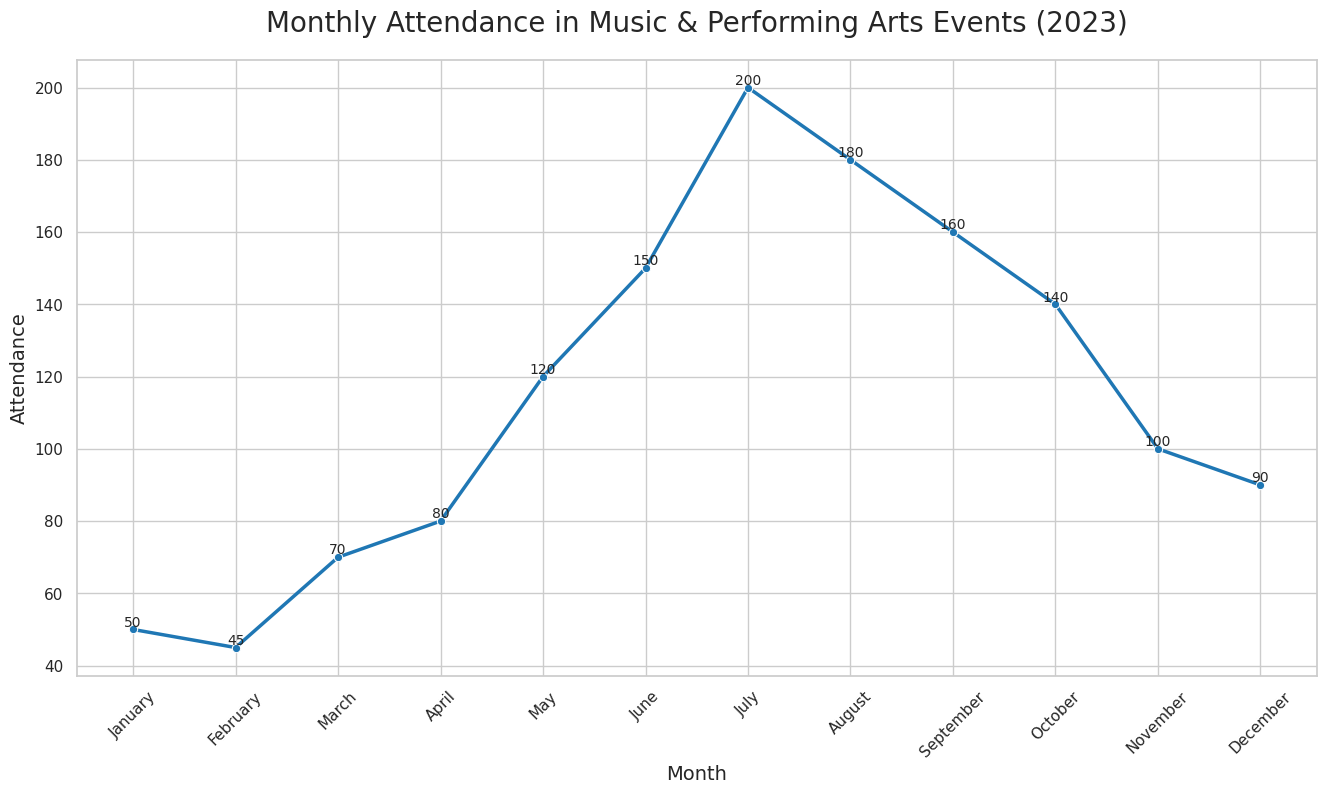

Python code for this plot:

import pandas as pd
import seaborn as sns
import matplotlib.pyplot as plt

# Data
data = {
    'Month': ['January', 'February', 'March', 'April', 'May', 'June',
              'July', 'August', 'September', 'October', 'November', 'December'],
    'Attendance': [50, 45, 70, 80, 120, 150, 200, 180, 160, 140, 100, 90]
}

# Create DataFrame
df = pd.DataFrame(data)

# Adjusting the aesthetics
sns.set_theme(style="whitegrid")

# Create the plot
plt.figure(figsize=(16, 8))
lineplot = sns.lineplot(x='Month', y='Attendance', data=df, marker='o', linewidth=2.5,
                        color='#1f77b4')

# Customize the axes and title
plt.xticks(rotation=45)
plt.xlabel('Month', fontsize=14)
plt.ylabel('Attendance', fontsize=14)
plt.title('Monthly Attendance in Music & Performing Arts Events (2023)', fontsize=20, pad=20)

# Annotating the data points
for x, y in zip(df['Month'], df['Attendance']):
    plt.text(x, y, y, ha='center', va='bottom', fontsize=10)

# Show the plot
plt.show()
